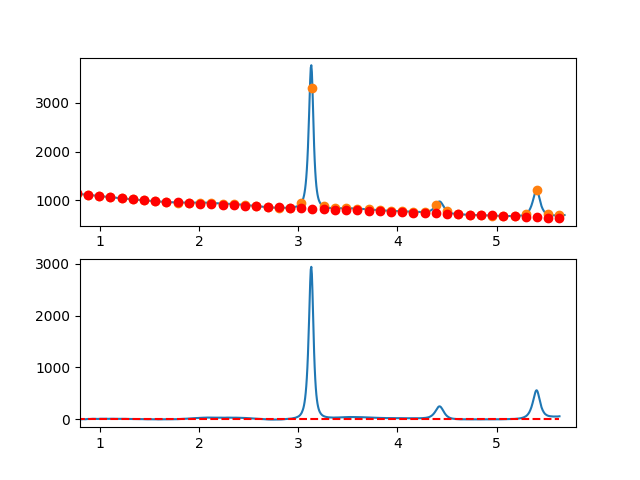

Data behind this chart, as committed beside it:
7.660095065371018697e-01, -5.266867365880898433e+00
7.716692588143090337e-01, -4.223883232526304710e+00
7.773290110915161977e-01, -5.727527365668038328e+00
7.829887633687233617e-01, -7.627597595457018542e+00
7.886485156459305257e-01, -4.103891752042045482e+00
7.943082679231376897e-01, -3.206207665572947008e+00
7.999680202003448537e-01, -3.804343166199259940e+00
8.056277724775520177e-01, -5.208096084070348297e+00
8.112875247547591817e-01, -3.737264249335794375e+00
8.169472770319663457e-01, -4.581645492145526077e+00
8.226070293091735097e-01, -2.921037642648570909e+00
8.282667815863807848e-01, -2.105238530994256507e+00
8.339265338635878377e-01, -1.054045987332983714e+00
8.395862861407951128e-01, -2.317257841813443520e+00
8.452460384180022768e-01, -3.134671924585745728e+00
8.509057906952094408e-01, -3.546086065799499920e+00
8.565655429724164938e-01, -3.801298095603215188e+00
8.622252952496237688e-01, -1.110105844147255993e+00
8.678850475268309328e-01, -1.752307141581013639e+00
8.735447998040380968e-01, 8.223001819460478146e-01
8.792045520812451498e-01, 1.973918296283727614e+00
8.848643043584524248e-01, 1.352749371283834989e+00
8.905240566356595888e-01, 2.989955767955052579e-01
8.961838089128667528e-01, 1.052859082670238422e+00
9.018435611900738058e-01, 1.904542058757897394e+00
9.075033134672810808e-01, 4.174246674909227295e+00
9.131630657444882448e-01, 4.732175100974245652e+00
9.188228180216954089e-01, 3.978529506804306948e+00
9.244825702989024618e-01, 4.443512062249055816e+00
9.301423225761097369e-01, 5.067324937159128240e+00
9.358020748533169009e-01, 4.460170301385232960e+00
9.414618271305239539e-01, 3.012250324777824062e+00
9.471215794077312289e-01, 2.783767177187201014e+00
9.527813316849383929e-01, 2.834923028463663286e+00
9.584410839621455569e-01, 3.835920048458092424e+00
9.641008362393528319e-01, 3.976960407020897037e+00
9.697605885165598849e-01, 4.448246274002258360e+00
9.754203407937670489e-01, 3.079979819252685047e+00
9.810800930709743239e-01, 2.562363212623267827e+00
9.867398453481812659e-01, 2.135598623963460341e+00
9.923995976253885409e-01, 3.839888223124489741e+00
9.980593499025957049e-01, 3.755418228059397734e+00
1.003719102179802869e+00, 5.962311049132495100e+00
1.009378854457010144e+00, 5.820673144811507882e+00
1.015038606734217197e+00, 4.260610973563416337e+00
1.020698359011424472e+00, 3.502230993855846464e+00
1.026358111288631525e+00, 3.635639664155405626e+00
1.032017863565838578e+00, 4.410943442930147285e+00
1.037677615843045853e+00, 4.508248788646824323e+00
1.043337368120253128e+00, 2.987662159772980885e+00
1.048997120397460181e+00, 4.199290014776352109e+00
1.054656872674667456e+00, 5.813238812123699972e+00
1.060316624951874509e+00, 6.829615010282395815e+00
1.065976377229081784e+00, 6.588525067719956496e+00
1.071636129506288837e+00, 5.230075442903626026e+00
1.077295881783495890e+00, 4.774372594300075434e+00
1.082955634060703165e+00, 4.481522980377803833e+00
1.088615386337910440e+00, 4.291633059603100264e+00
1.094275138615117493e+00, 4.424809290443590726e+00
1.099934890892324768e+00, 5.171158131367064925e+00
1.105594643169532043e+00, 6.460786040840048372e+00
... 809 more rows
